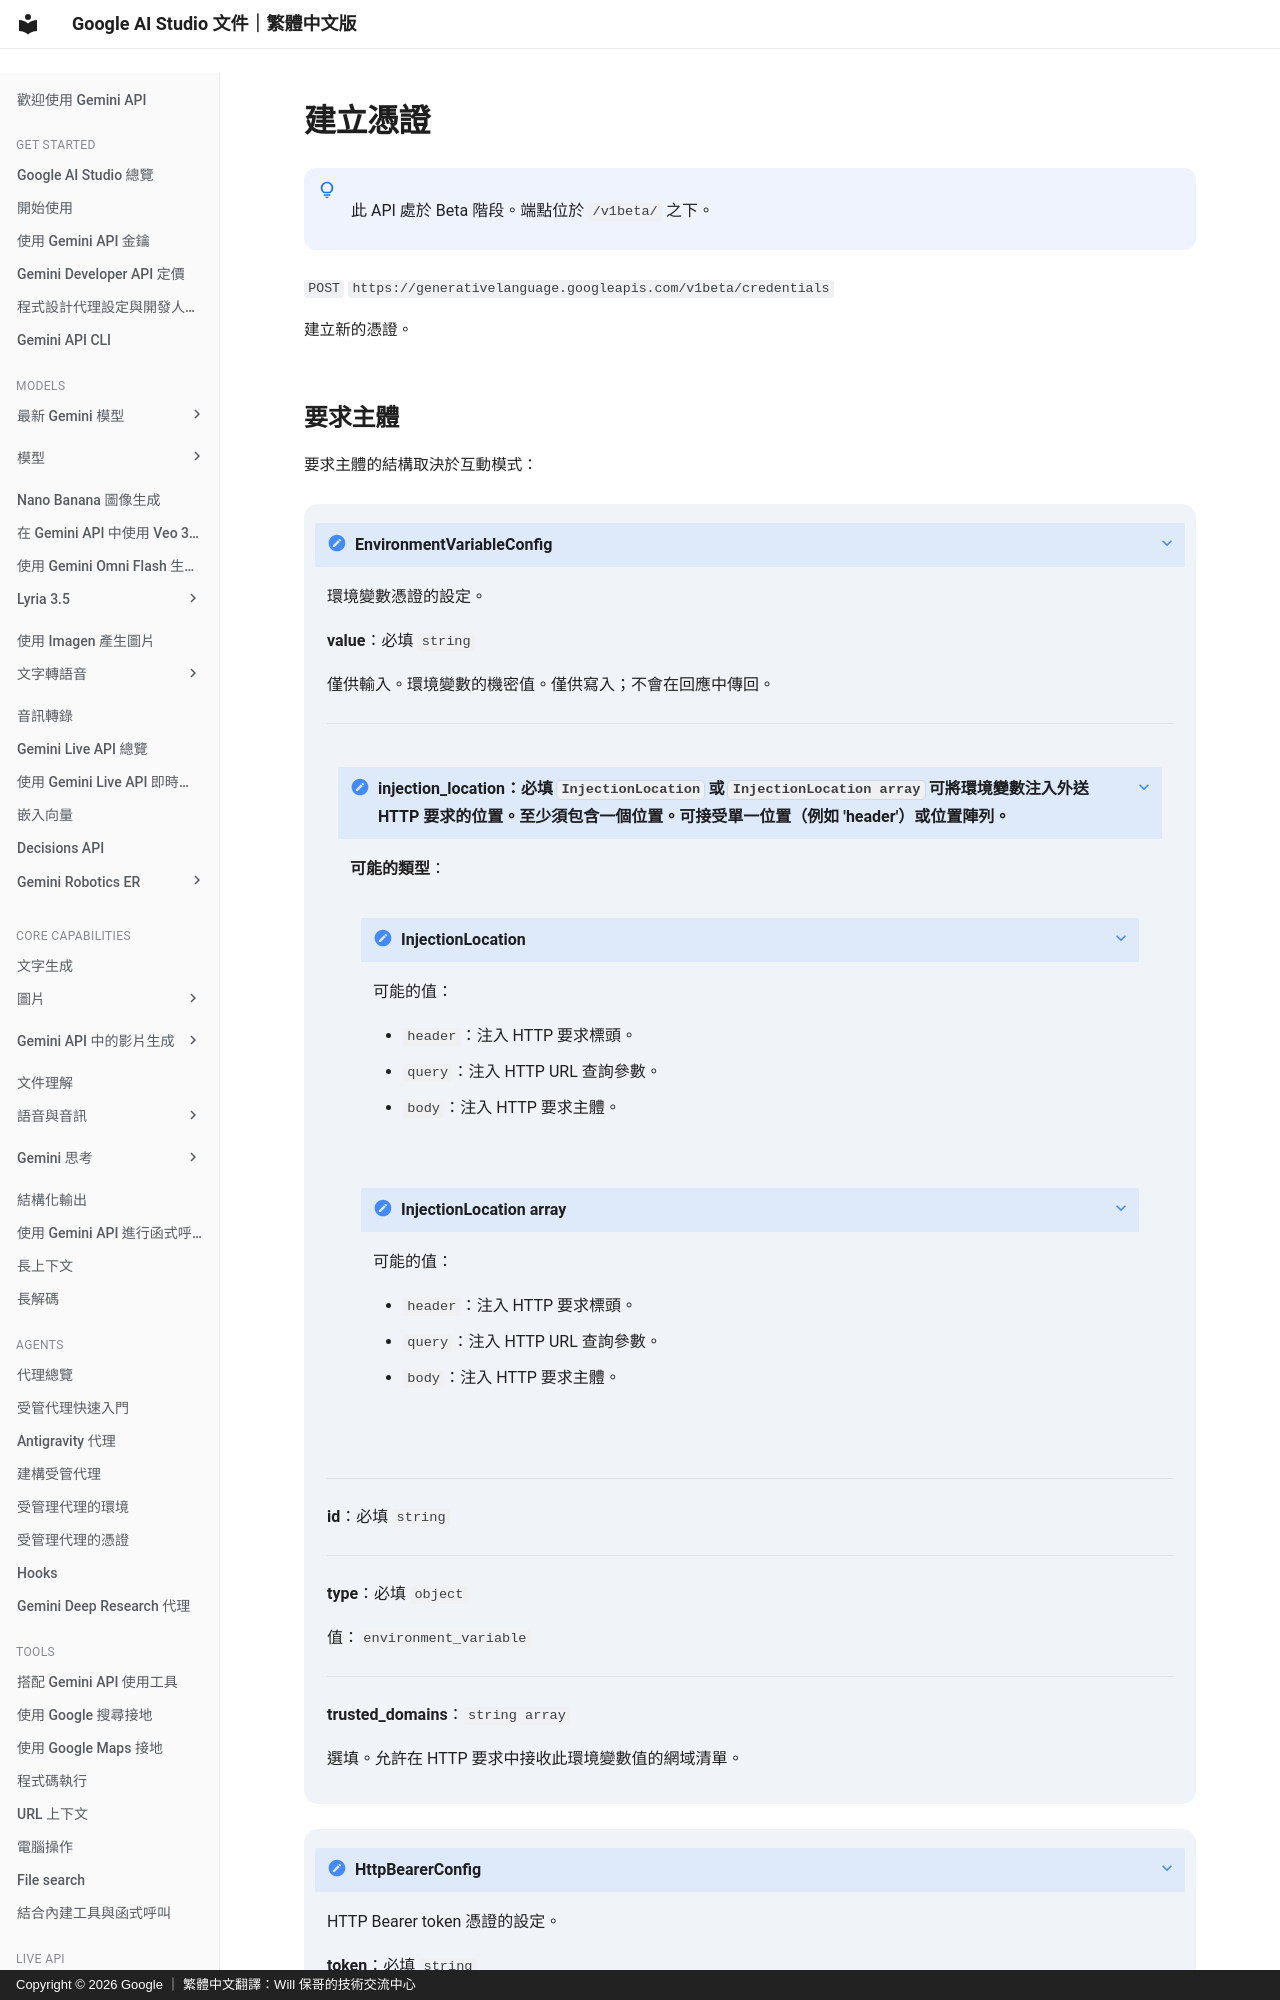

repository: doggy8088/aistudio.google · page: api-reference/credentials/create-credential/index.html · generator: mkdocs · copyright: Copyright © 2026 Google ｜ 繁體中文翻譯：Will 保哥的技術交流中心

# 建立憑證


!!! note " "

      此 API 處於 Beta 階段。端點位於 `/v1beta/` 之下。


`POST` `https://generativelanguage.googleapis.com/v1beta/credentials`

建立新的憑證。



## 要求主體 {#request-body}


  要求主體的結構取決於互動模式：



??? note "**EnvironmentVariableConfig**"

      環境變數憑證的設定。

      **value**：必填 `string`

      僅供輸入。環境變數的機密值。僅供寫入；不會在回應中傳回。



    ---



    ??? note "**injection_location**：必填 `InjectionLocation` 或 `InjectionLocation array` 可將環境變數注入外送 HTTP 要求的位置。至少須包含一個位置。可接受單一位置（例如 'header'）或位置陣列。"

          **可能的類型**：



        ??? note "**InjectionLocation**"

            可能的值：

            - `header`：注入 HTTP 要求標頭。
            - `query`：注入 HTTP URL 查詢參數。
            - `body`：注入 HTTP 要求主體。





        ??? note "**InjectionLocation array**"
